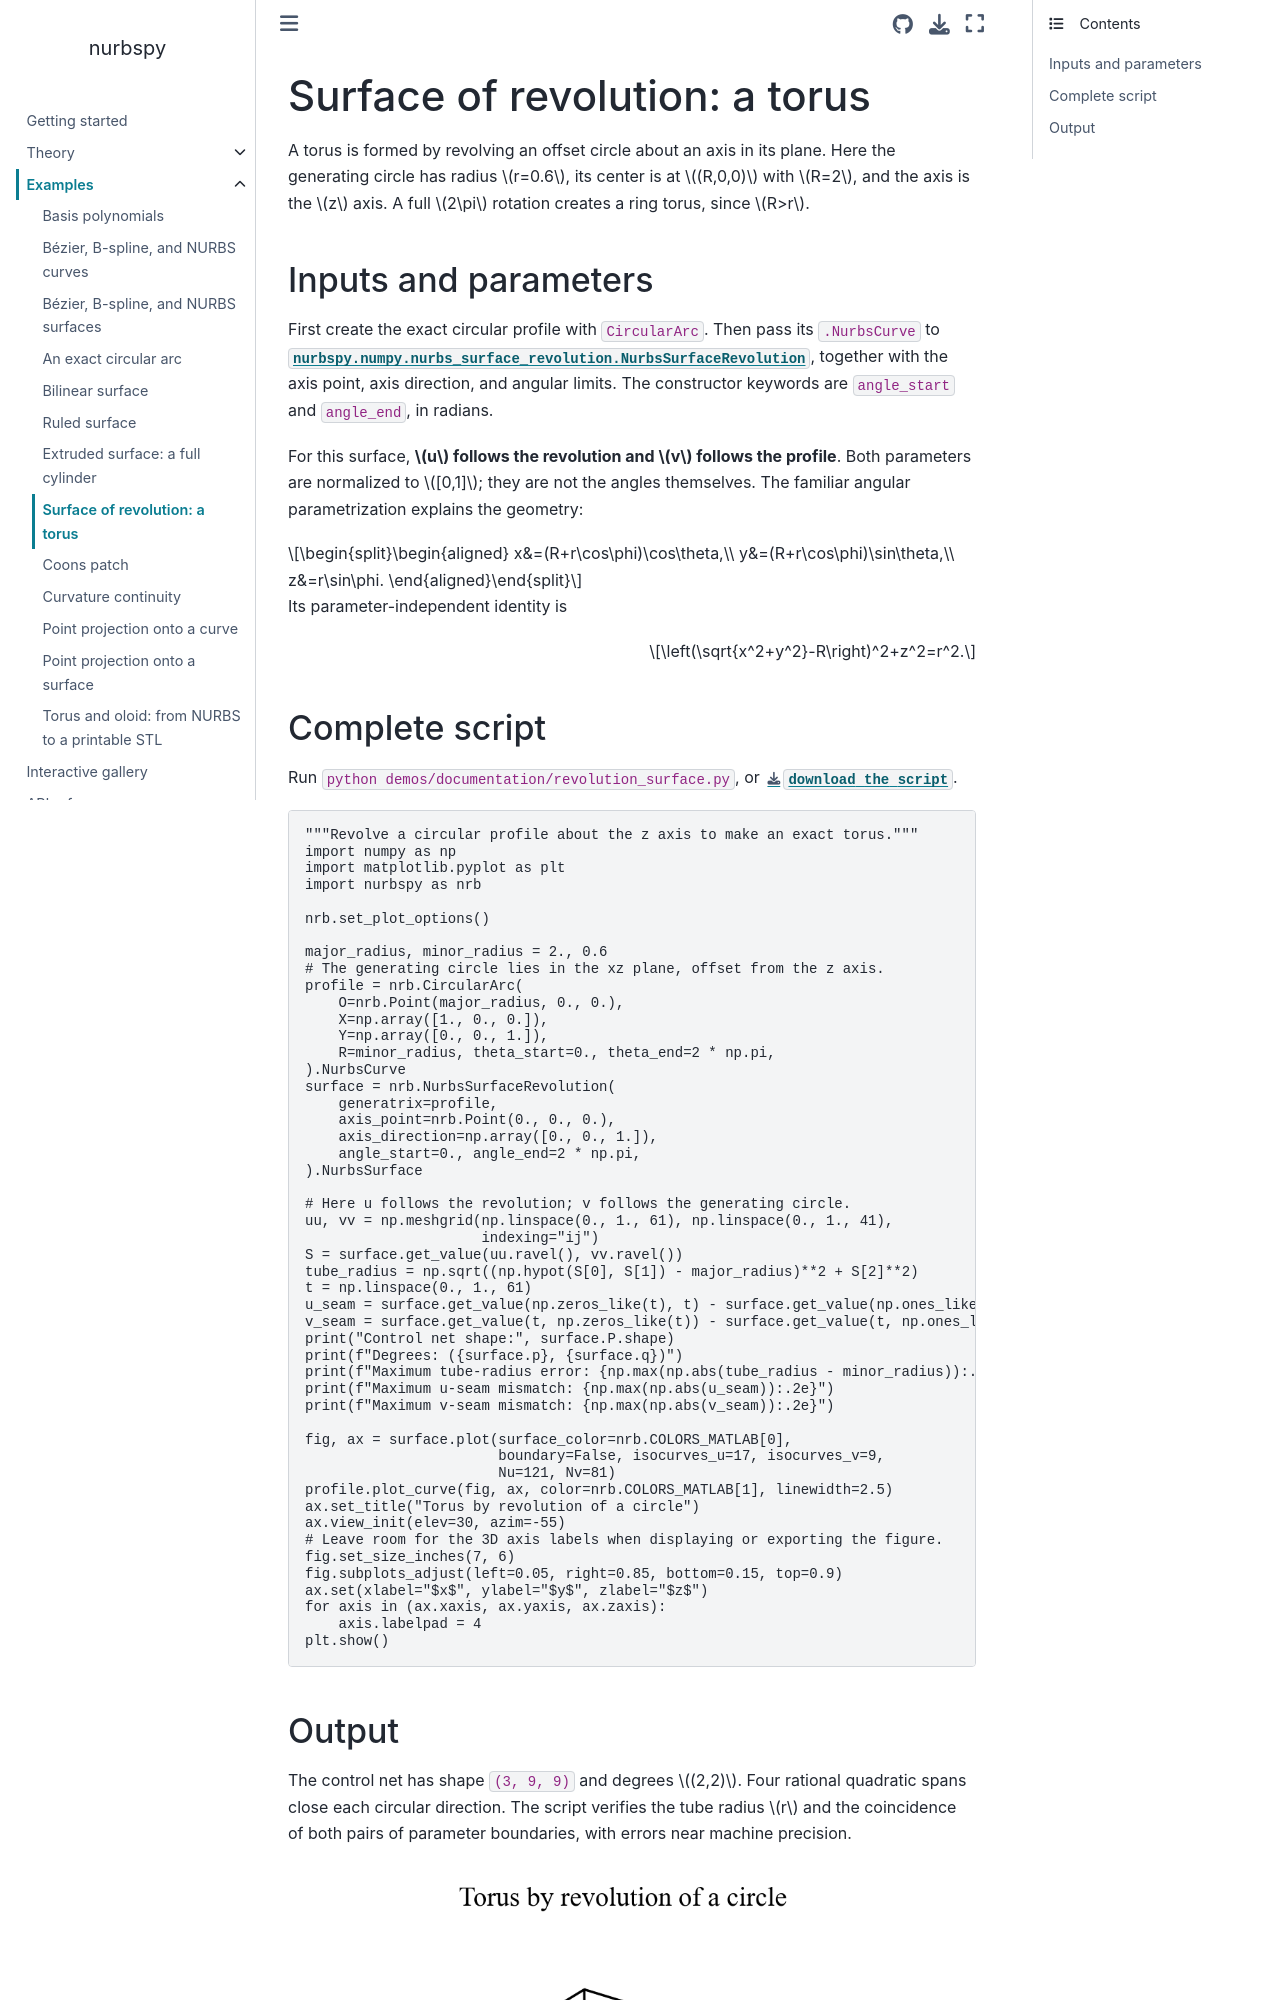

repository: turbo-sim/nurbspy · page: examples/revolution_surface.html · generator: sphinx

# Surface of revolution: a torus

A torus is formed by revolving an offset circle about an axis in its plane.
Here the generating circle has radius $r=0.6$, its center is at $(R,0,0)$
with $R=2$, and the axis is the $z$ axis. A full $2\pi$ rotation creates
a ring torus, since $R>r$.

## Inputs and parameters

First create the exact circular profile with `CircularArc`. Then pass its
`.NurbsCurve` to
{class}`nurbspy.numpy.nurbs_surface_revolution.NurbsSurfaceRevolution`, together
with the axis point, axis direction, and angular limits.
The constructor keywords are `angle_start` and `angle_end`, in radians.

For this surface, **$u$ follows the revolution and $v$ follows the profile**.
Both parameters are normalized to $[0,1]$; they are not the angles themselves.
The familiar angular parametrization explains the geometry:

```{math}
\begin{aligned}
x&=(R+r\cos\phi)\cos\theta,\\
y&=(R+r\cos\phi)\sin\theta,\\
z&=r\sin\phi.
\end{aligned}
```

Its parameter-independent identity is

```{math}
\left(\sqrt{x^2+y^2}-R\right)^2+z^2=r^2.
```

## Complete script

Run `python demos/documentation/revolution_surface.py`, or
{download}`download the script <../../../demos/documentation/revolution_surface.py>`.

```{literalinclude} ../../../demos/documentation/revolution_surface.py
:language: python
```
